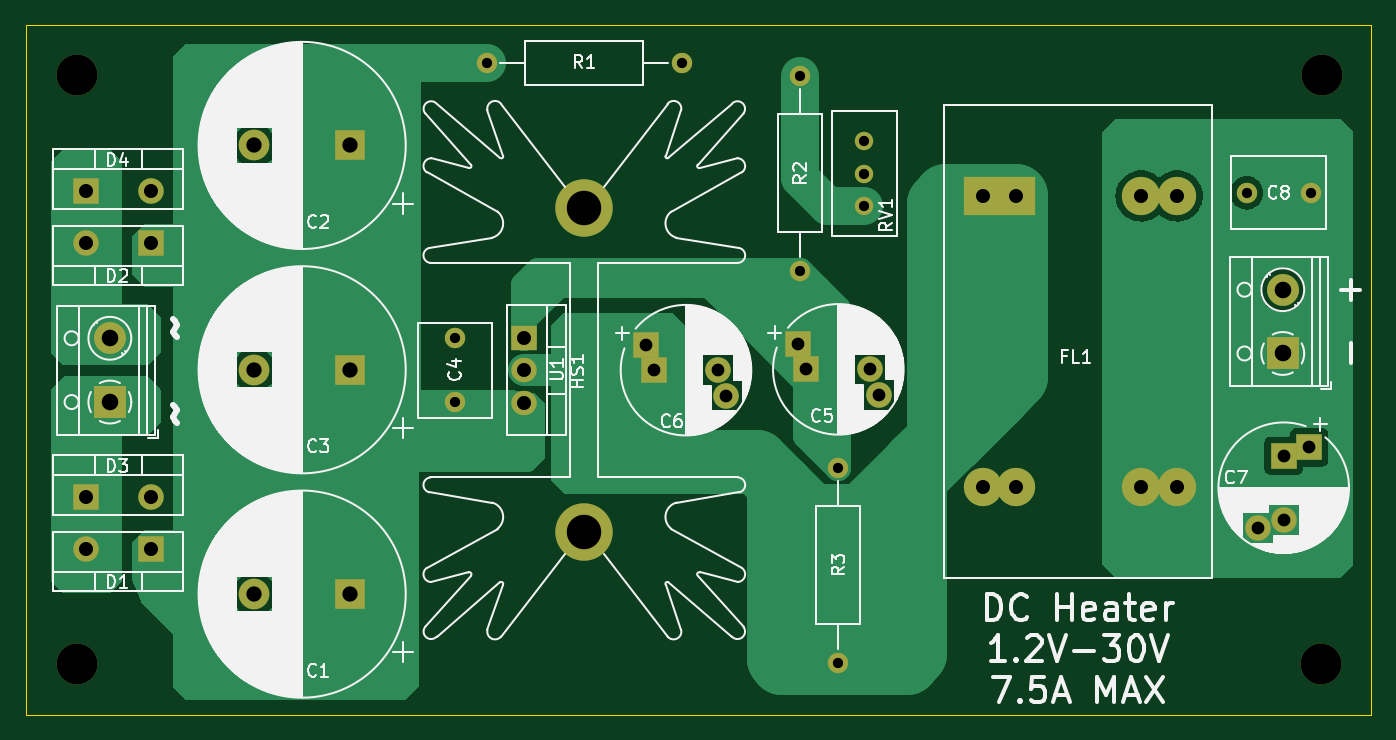
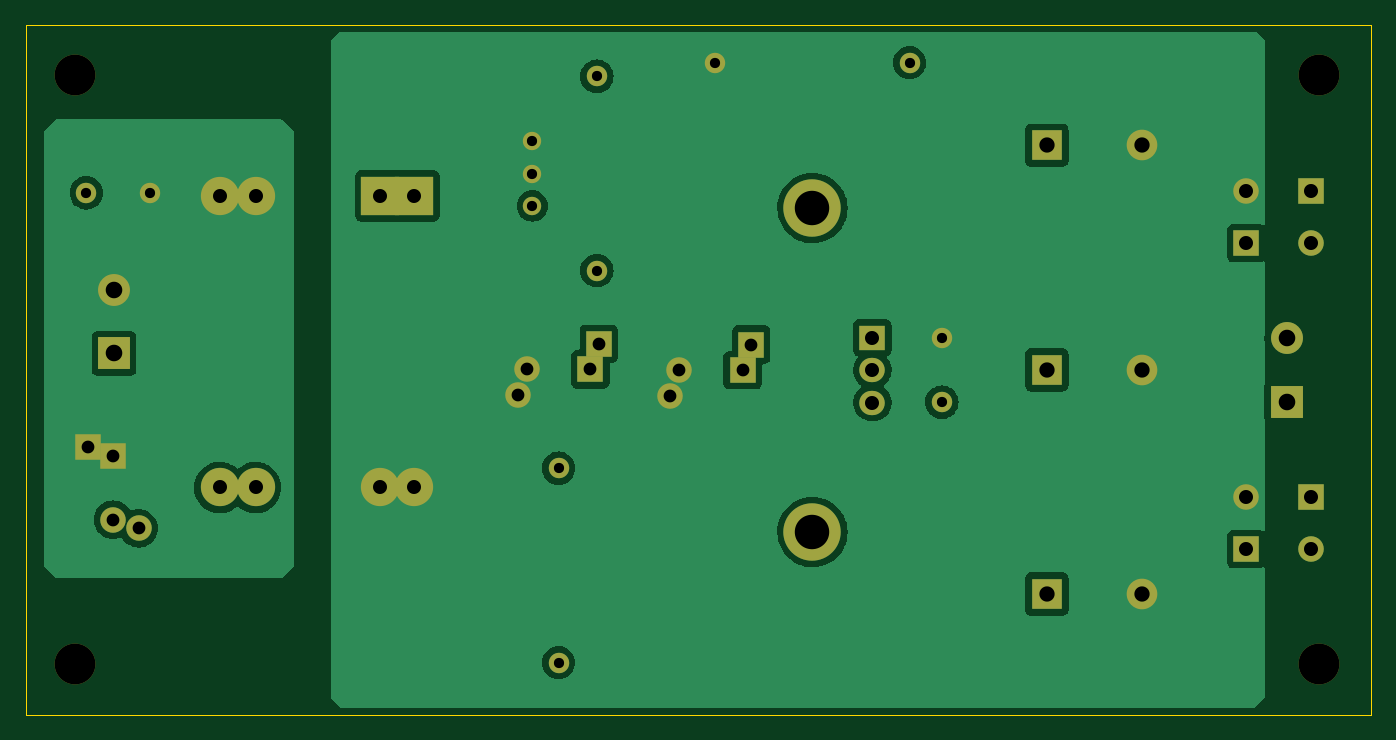
Circuit board: 11 layer files. Board 105.5 x 54.1 mm.
- bottom_copper: M filament Heater-B_Cu.gbr (56053 bytes)
- bottom_mask: M filament Heater-B_Mask.gbr (3079 bytes)
- paste: M filament Heater-B_Paste.gbr (464 bytes)
- bottom_silk: M filament Heater-B_Silkscreen.gbr (465 bytes)
- outline: M filament Heater-Edge_Cuts.gbr (698 bytes)
- top_copper: M filament Heater-F_Cu.gbr (34379 bytes)
- top_mask: M filament Heater-F_Mask.gbr (3079 bytes)
- paste: M filament Heater-F_Paste.gbr (464 bytes)
- top_silk: M filament Heater-F_Silkscreen.gbr (102257 bytes)
- drill: M filament Heater-NPTH.drl (401 bytes)
- drill: M filament Heater-PTH.drl (1522 bytes)

=== bottom_copper: M filament Heater-B_Cu.gbr (56053 bytes, source omitted) ===
=== bottom_mask: M filament Heater-B_Mask.gbr ===
%TF.GenerationSoftware,KiCad,Pcbnew,(6.0.0)*%
%TF.CreationDate,2022-07-19T20:58:05+01:00*%
%TF.ProjectId,M filament Heater,4d206669-6c61-46d6-956e-742048656174,rev?*%
%TF.SameCoordinates,Original*%
%TF.FileFunction,Soldermask,Bot*%
%TF.FilePolarity,Negative*%
%FSLAX46Y46*%
G04 Gerber Fmt 4.6, Leading zero omitted, Abs format (unit mm)*
G04 Created by KiCad (PCBNEW (6.0.0)) date 2022-07-19 20:58:05*
%MOMM*%
%LPD*%
G01*
G04 APERTURE LIST*
%ADD10C,1.600000*%
%ADD11R,2.000000X2.000000*%
%ADD12C,2.000000*%
%ADD13R,2.400000X2.400000*%
%ADD14C,2.400000*%
%ADD15O,2.000000X2.000000*%
%ADD16R,2.500000X2.500000*%
%ADD17C,2.500000*%
%ADD18O,1.600000X1.600000*%
%ADD19C,3.200000*%
%ADD20R,2.000000X1.905000*%
%ADD21O,2.000000X1.905000*%
%ADD22C,4.500000*%
%ADD23C,1.440000*%
%ADD24R,3.000000X3.000000*%
%ADD25C,3.000000*%
G04 APERTURE END LIST*
D10*
%TO.C,C8*%
X163625000Y-120522500D03*
X168625000Y-120522500D03*
%TD*%
D11*
%TO.C,C6*%
X116495179Y-132430000D03*
X117167323Y-134430000D03*
D12*
X122167323Y-134430000D03*
X122839467Y-136430000D03*
%TD*%
D13*
%TO.C,C1*%
X93325000Y-151987500D03*
D14*
X85825000Y-151987500D03*
%TD*%
D11*
%TO.C,D4*%
X72610000Y-120400000D03*
D15*
X77690000Y-120400000D03*
%TD*%
D16*
%TO.C,J2*%
X166450000Y-133122500D03*
D17*
X166450000Y-128122500D03*
%TD*%
D13*
%TO.C,C2*%
X93325000Y-116812500D03*
D14*
X85825000Y-116812500D03*
%TD*%
D11*
%TO.C,D2*%
X77690000Y-124475000D03*
D15*
X72610000Y-124475000D03*
%TD*%
D10*
%TO.C,R3*%
X131593445Y-157350000D03*
D18*
X131593445Y-142110000D03*
%TD*%
D10*
%TO.C,R2*%
X128595168Y-126625000D03*
D18*
X128595168Y-111385000D03*
%TD*%
D19*
%TO.C,REF\u002A\u002A*%
X169475000Y-157475000D03*
%TD*%
D20*
%TO.C,U1*%
X107000000Y-131890000D03*
D21*
X107000000Y-134430000D03*
X107000000Y-136970000D03*
%TD*%
D11*
%TO.C,D3*%
X72610000Y-144385000D03*
D15*
X77690000Y-144385000D03*
%TD*%
D11*
%TO.C,D1*%
X77690000Y-148460000D03*
D15*
X72610000Y-148460000D03*
%TD*%
D22*
%TO.C,HS1*%
X111695000Y-121730000D03*
X111695000Y-147130000D03*
%TD*%
D23*
%TO.C,RV1*%
X133651723Y-121555000D03*
X133651723Y-119015000D03*
X133651723Y-116475000D03*
%TD*%
D19*
%TO.C,REF\u002A\u002A*%
X71950000Y-111275000D03*
%TD*%
D13*
%TO.C,C3*%
X93325000Y-134400000D03*
D14*
X85825000Y-134400000D03*
%TD*%
D24*
%TO.C,FL1*%
X142930000Y-120767500D03*
X145562450Y-120767500D03*
D25*
X155345000Y-120767500D03*
X158170000Y-120767500D03*
X142930000Y-143627500D03*
X145562450Y-143627500D03*
X155345000Y-143627500D03*
X158170000Y-143627500D03*
%TD*%
D11*
%TO.C,C5*%
X129110768Y-134367500D03*
X128438624Y-132367500D03*
D12*
X134782912Y-136367500D03*
X134110768Y-134367500D03*
%TD*%
D19*
%TO.C,REF\u002A\u002A*%
X71950000Y-157475000D03*
%TD*%
D10*
%TO.C,C4*%
X101550000Y-136930000D03*
X101550000Y-131930000D03*
%TD*%
D11*
%TO.C,C7*%
X166525000Y-141147500D03*
X168525000Y-140475356D03*
D12*
X164525000Y-146819644D03*
X166525000Y-146147500D03*
%TD*%
D19*
%TO.C,REF\u002A\u002A*%
X169500000Y-111275000D03*
%TD*%
D16*
%TO.C,~  ~*%
X74500000Y-136930000D03*
D17*
X74500000Y-131930000D03*
%TD*%
D10*
%TO.C,R1*%
X104075000Y-110325000D03*
D18*
X119315000Y-110325000D03*
%TD*%
M02*

=== paste: M filament Heater-B_Paste.gbr ===
%TF.GenerationSoftware,KiCad,Pcbnew,(6.0.0)*%
%TF.CreationDate,2022-07-19T20:58:04+01:00*%
%TF.ProjectId,M filament Heater,4d206669-6c61-46d6-956e-742048656174,rev?*%
%TF.SameCoordinates,Original*%
%TF.FileFunction,Paste,Bot*%
%TF.FilePolarity,Positive*%
%FSLAX46Y46*%
G04 Gerber Fmt 4.6, Leading zero omitted, Abs format (unit mm)*
G04 Created by KiCad (PCBNEW (6.0.0)) date 2022-07-19 20:58:04*
%MOMM*%
%LPD*%
G01*
G04 APERTURE LIST*
G04 APERTURE END LIST*
M02*

=== bottom_silk: M filament Heater-B_Silkscreen.gbr ===
%TF.GenerationSoftware,KiCad,Pcbnew,(6.0.0)*%
%TF.CreationDate,2022-07-19T20:58:05+01:00*%
%TF.ProjectId,M filament Heater,4d206669-6c61-46d6-956e-742048656174,rev?*%
%TF.SameCoordinates,Original*%
%TF.FileFunction,Legend,Bot*%
%TF.FilePolarity,Positive*%
%FSLAX46Y46*%
G04 Gerber Fmt 4.6, Leading zero omitted, Abs format (unit mm)*
G04 Created by KiCad (PCBNEW (6.0.0)) date 2022-07-19 20:58:05*
%MOMM*%
%LPD*%
G01*
G04 APERTURE LIST*
G04 APERTURE END LIST*
M02*

=== outline: M filament Heater-Edge_Cuts.gbr ===
%TF.GenerationSoftware,KiCad,Pcbnew,(6.0.0)*%
%TF.CreationDate,2022-07-19T20:58:05+01:00*%
%TF.ProjectId,M filament Heater,4d206669-6c61-46d6-956e-742048656174,rev?*%
%TF.SameCoordinates,Original*%
%TF.FileFunction,Profile,NP*%
%FSLAX46Y46*%
G04 Gerber Fmt 4.6, Leading zero omitted, Abs format (unit mm)*
G04 Created by KiCad (PCBNEW (6.0.0)) date 2022-07-19 20:58:05*
%MOMM*%
%LPD*%
G01*
G04 APERTURE LIST*
%TA.AperFunction,Profile*%
%ADD10C,0.100000*%
%TD*%
G04 APERTURE END LIST*
D10*
X173375000Y-107375000D02*
X67900000Y-107375000D01*
X67900000Y-107375000D02*
X67900000Y-161425000D01*
X67900000Y-161425000D02*
X173375000Y-161425000D01*
X173375000Y-161425000D02*
X173375000Y-107375000D01*
M02*

=== top_copper: M filament Heater-F_Cu.gbr (34379 bytes, source omitted) ===
=== top_mask: M filament Heater-F_Mask.gbr ===
%TF.GenerationSoftware,KiCad,Pcbnew,(6.0.0)*%
%TF.CreationDate,2022-07-19T20:58:05+01:00*%
%TF.ProjectId,M filament Heater,4d206669-6c61-46d6-956e-742048656174,rev?*%
%TF.SameCoordinates,Original*%
%TF.FileFunction,Soldermask,Top*%
%TF.FilePolarity,Negative*%
%FSLAX46Y46*%
G04 Gerber Fmt 4.6, Leading zero omitted, Abs format (unit mm)*
G04 Created by KiCad (PCBNEW (6.0.0)) date 2022-07-19 20:58:05*
%MOMM*%
%LPD*%
G01*
G04 APERTURE LIST*
%ADD10C,1.600000*%
%ADD11R,2.000000X2.000000*%
%ADD12C,2.000000*%
%ADD13R,2.400000X2.400000*%
%ADD14C,2.400000*%
%ADD15O,2.000000X2.000000*%
%ADD16R,2.500000X2.500000*%
%ADD17C,2.500000*%
%ADD18O,1.600000X1.600000*%
%ADD19C,3.200000*%
%ADD20R,2.000000X1.905000*%
%ADD21O,2.000000X1.905000*%
%ADD22C,4.500000*%
%ADD23C,1.440000*%
%ADD24R,3.000000X3.000000*%
%ADD25C,3.000000*%
G04 APERTURE END LIST*
D10*
%TO.C,C8*%
X163625000Y-120522500D03*
X168625000Y-120522500D03*
%TD*%
D11*
%TO.C,C6*%
X116495179Y-132430000D03*
X117167323Y-134430000D03*
D12*
X122167323Y-134430000D03*
X122839467Y-136430000D03*
%TD*%
D13*
%TO.C,C1*%
X93325000Y-151987500D03*
D14*
X85825000Y-151987500D03*
%TD*%
D11*
%TO.C,D4*%
X72610000Y-120400000D03*
D15*
X77690000Y-120400000D03*
%TD*%
D16*
%TO.C,J2*%
X166450000Y-133122500D03*
D17*
X166450000Y-128122500D03*
%TD*%
D13*
%TO.C,C2*%
X93325000Y-116812500D03*
D14*
X85825000Y-116812500D03*
%TD*%
D11*
%TO.C,D2*%
X77690000Y-124475000D03*
D15*
X72610000Y-124475000D03*
%TD*%
D10*
%TO.C,R3*%
X131593445Y-157350000D03*
D18*
X131593445Y-142110000D03*
%TD*%
D10*
%TO.C,R2*%
X128595168Y-126625000D03*
D18*
X128595168Y-111385000D03*
%TD*%
D19*
%TO.C,REF\u002A\u002A*%
X169475000Y-157475000D03*
%TD*%
D20*
%TO.C,U1*%
X107000000Y-131890000D03*
D21*
X107000000Y-134430000D03*
X107000000Y-136970000D03*
%TD*%
D11*
%TO.C,D3*%
X72610000Y-144385000D03*
D15*
X77690000Y-144385000D03*
%TD*%
D11*
%TO.C,D1*%
X77690000Y-148460000D03*
D15*
X72610000Y-148460000D03*
%TD*%
D22*
%TO.C,HS1*%
X111695000Y-121730000D03*
X111695000Y-147130000D03*
%TD*%
D23*
%TO.C,RV1*%
X133651723Y-121555000D03*
X133651723Y-119015000D03*
X133651723Y-116475000D03*
%TD*%
D19*
%TO.C,REF\u002A\u002A*%
X71950000Y-111275000D03*
%TD*%
D13*
%TO.C,C3*%
X93325000Y-134400000D03*
D14*
X85825000Y-134400000D03*
%TD*%
D24*
%TO.C,FL1*%
X142930000Y-120767500D03*
X145562450Y-120767500D03*
D25*
X155345000Y-120767500D03*
X158170000Y-120767500D03*
X142930000Y-143627500D03*
X145562450Y-143627500D03*
X155345000Y-143627500D03*
X158170000Y-143627500D03*
%TD*%
D11*
%TO.C,C5*%
X129110768Y-134367500D03*
X128438624Y-132367500D03*
D12*
X134782912Y-136367500D03*
X134110768Y-134367500D03*
%TD*%
D19*
%TO.C,REF\u002A\u002A*%
X71950000Y-157475000D03*
%TD*%
D10*
%TO.C,C4*%
X101550000Y-136930000D03*
X101550000Y-131930000D03*
%TD*%
D11*
%TO.C,C7*%
X166525000Y-141147500D03*
X168525000Y-140475356D03*
D12*
X164525000Y-146819644D03*
X166525000Y-146147500D03*
%TD*%
D19*
%TO.C,REF\u002A\u002A*%
X169500000Y-111275000D03*
%TD*%
D16*
%TO.C,~  ~*%
X74500000Y-136930000D03*
D17*
X74500000Y-131930000D03*
%TD*%
D10*
%TO.C,R1*%
X104075000Y-110325000D03*
D18*
X119315000Y-110325000D03*
%TD*%
M02*

=== paste: M filament Heater-F_Paste.gbr ===
%TF.GenerationSoftware,KiCad,Pcbnew,(6.0.0)*%
%TF.CreationDate,2022-07-19T20:58:04+01:00*%
%TF.ProjectId,M filament Heater,4d206669-6c61-46d6-956e-742048656174,rev?*%
%TF.SameCoordinates,Original*%
%TF.FileFunction,Paste,Top*%
%TF.FilePolarity,Positive*%
%FSLAX46Y46*%
G04 Gerber Fmt 4.6, Leading zero omitted, Abs format (unit mm)*
G04 Created by KiCad (PCBNEW (6.0.0)) date 2022-07-19 20:58:04*
%MOMM*%
%LPD*%
G01*
G04 APERTURE LIST*
G04 APERTURE END LIST*
M02*

=== top_silk: M filament Heater-F_Silkscreen.gbr (102257 bytes, source omitted) ===
=== drill: M filament Heater-NPTH.drl ===
M48
; DRILL file {KiCad (6.0.0)} date Tue Jul 19 20:58:09 2022
; FORMAT={-:-/ absolute / inch / decimal}
; #@! TF.CreationDate,2022-07-19T20:58:09+01:00
; #@! TF.GenerationSoftware,Kicad,Pcbnew,(6.0.0)
; #@! TF.FileFunction,NonPlated,1,2,NPTH
FMAT,2
INCH
; #@! TA.AperFunction,NonPlated,NPTH,ComponentDrill
T1C0.1260
%
G90
G05
T1
X2.8327Y-4.3809
X2.8327Y-6.1998
X6.6722Y-6.1998
X6.6732Y-4.3809
T0
M30

=== drill: M filament Heater-PTH.drl ===
M48
; DRILL file {KiCad (6.0.0)} date Tue Jul 19 20:58:09 2022
; FORMAT={-:-/ absolute / inch / decimal}
; #@! TF.CreationDate,2022-07-19T20:58:09+01:00
; #@! TF.GenerationSoftware,Kicad,Pcbnew,(6.0.0)
; #@! TF.FileFunction,Plated,1,2,PTH
FMAT,2
INCH
; #@! TA.AperFunction,Plated,PTH,ComponentDrill
T1C0.0315
; #@! TA.AperFunction,Plated,PTH,ComponentDrill
T2C0.0394
; #@! TA.AperFunction,Plated,PTH,ComponentDrill
T3C0.0433
; #@! TA.AperFunction,Plated,PTH,ComponentDrill
T4C0.0472
; #@! TA.AperFunction,Plated,PTH,ComponentDrill
T5C0.0512
; #@! TA.AperFunction,Plated,PTH,ComponentDrill
T6C0.1063
%
G90
G05
T1
X3.998Y-5.1941
X3.998Y-5.3909
X4.0974Y-4.3435
X4.6974Y-4.3435
X5.0628Y-4.3852
X5.0628Y-4.9852
X5.1808Y-5.5949
X5.1808Y-6.1949
X5.2619Y-4.5856
X5.2619Y-4.6856
X5.2619Y-4.7856
X6.4419Y-4.745
X6.6388Y-4.745
T2
X4.5864Y-5.2138
X4.6129Y-5.2925
X4.8097Y-5.2925
X4.8362Y-5.3713
X5.0566Y-5.2113
X5.0831Y-5.2901
X5.28Y-5.2901
X5.3064Y-5.3688
X6.4774Y-5.7803
X6.5561Y-5.557
X6.5561Y-5.7538
X6.6348Y-5.5305
T3
X2.8587Y-4.7402
X2.8587Y-4.9006
X2.8587Y-5.6844
X2.8587Y-5.8449
X3.0587Y-4.7402
X3.0587Y-4.9006
X3.0587Y-5.6844
X3.0587Y-5.8449
X4.2126Y-5.1925
X4.2126Y-5.2925
X4.2126Y-5.3925
X5.6272Y-4.7546
X5.6272Y-5.6546
X5.7308Y-4.7546
X5.7308Y-5.6546
X6.1159Y-4.7546
X6.1159Y-5.6546
X6.2272Y-4.7546
X6.2272Y-5.6546
T4
X3.3789Y-4.5989
X3.3789Y-5.2913
X3.3789Y-5.9838
X3.6742Y-4.5989
X3.6742Y-5.2913
X3.6742Y-5.9838
T5
X2.9331Y-5.1941
X2.9331Y-5.3909
X6.5531Y-5.0442
X6.5531Y-5.241
T6
X4.3974Y-4.7925
X4.3974Y-5.7925
T0
M30

